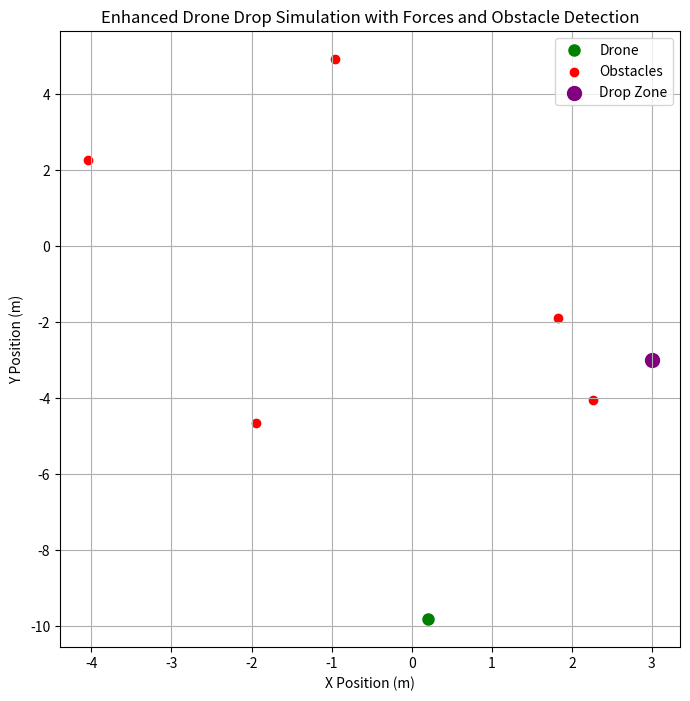
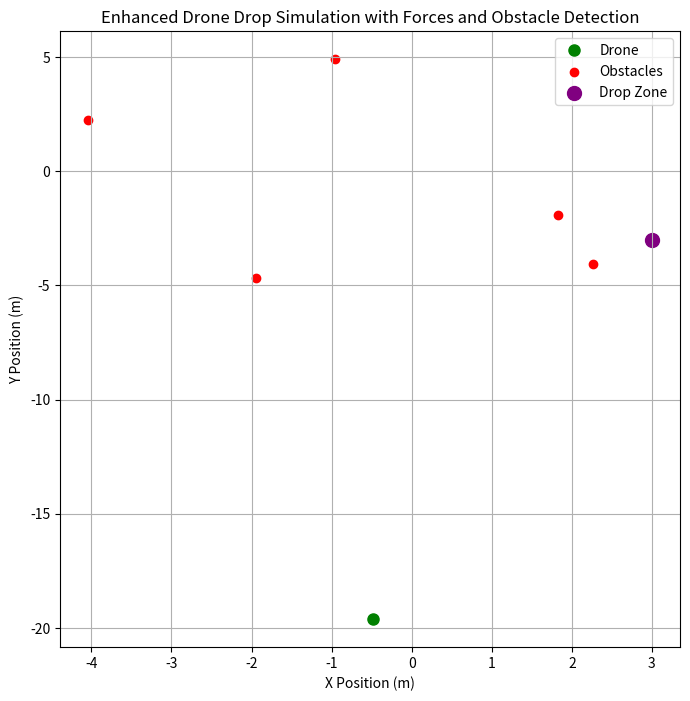
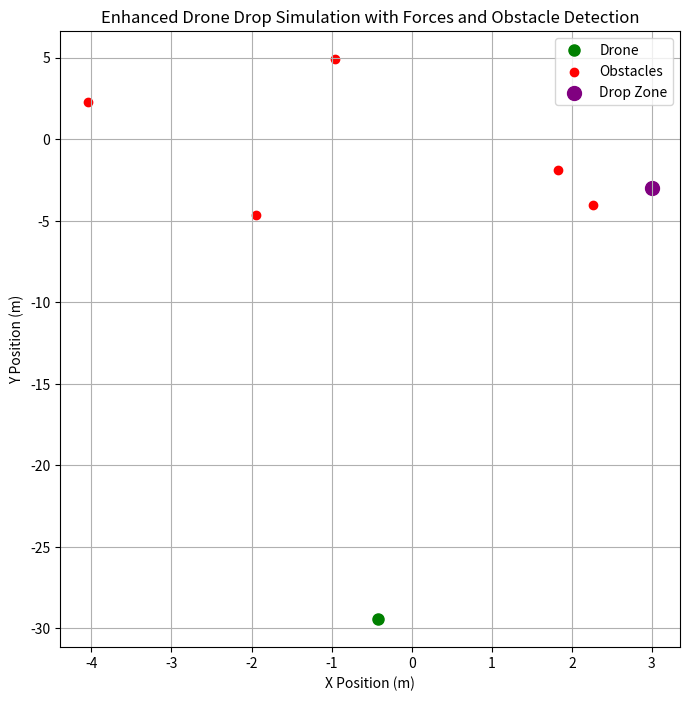
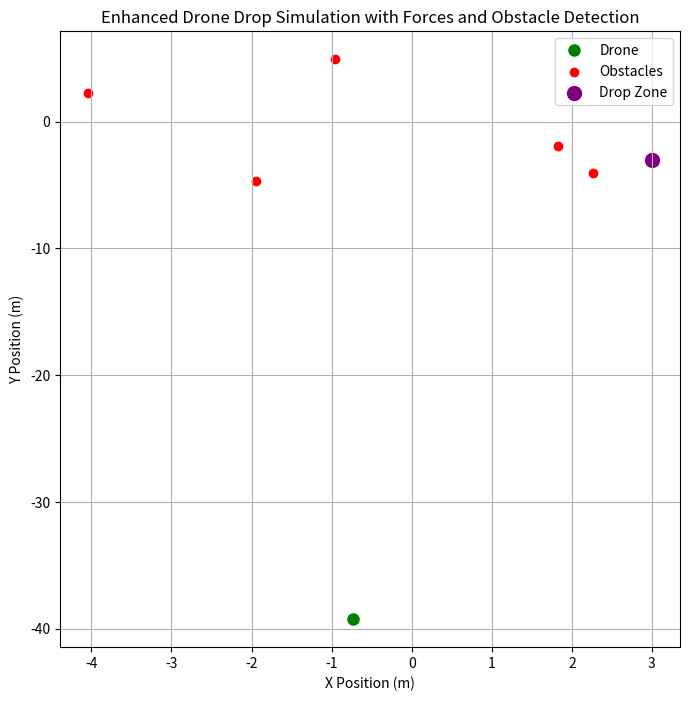
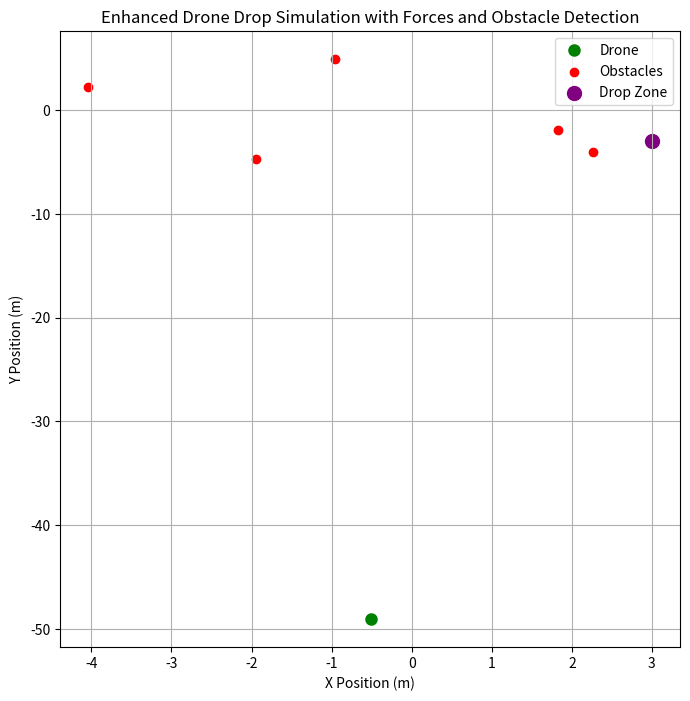
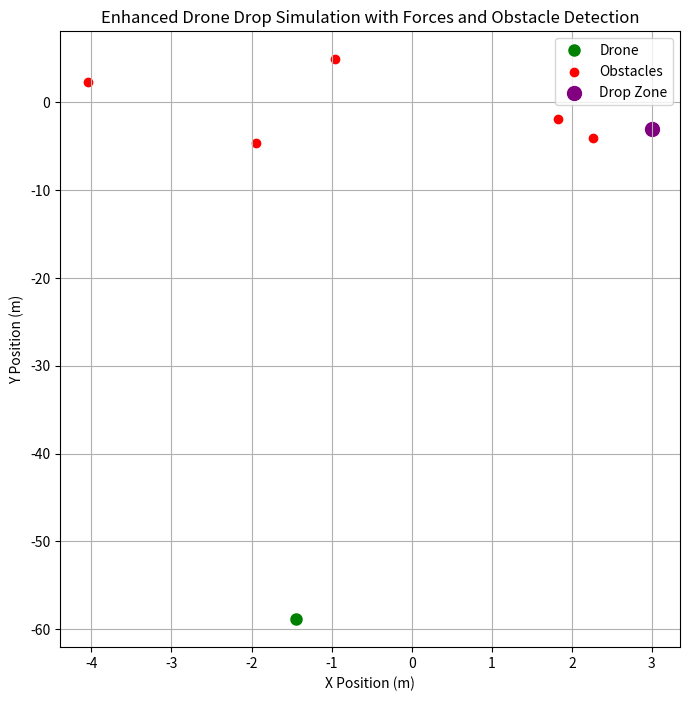
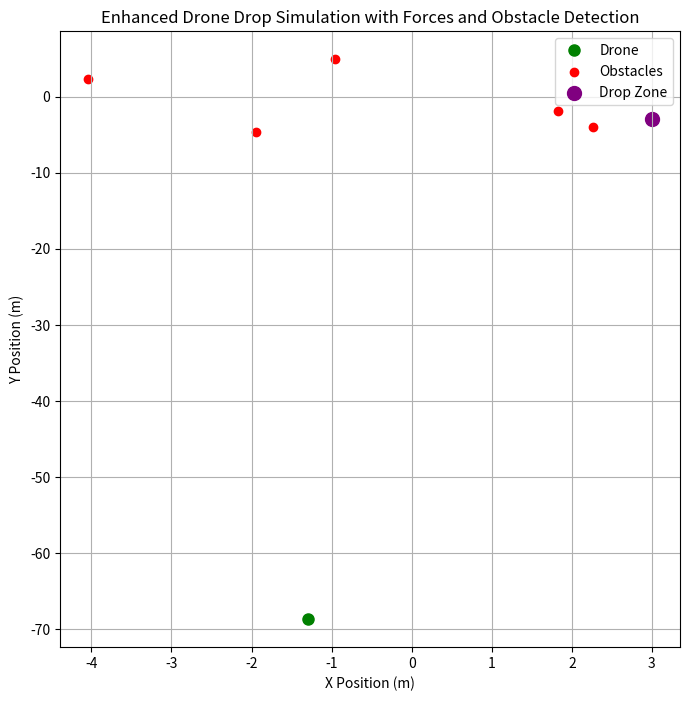
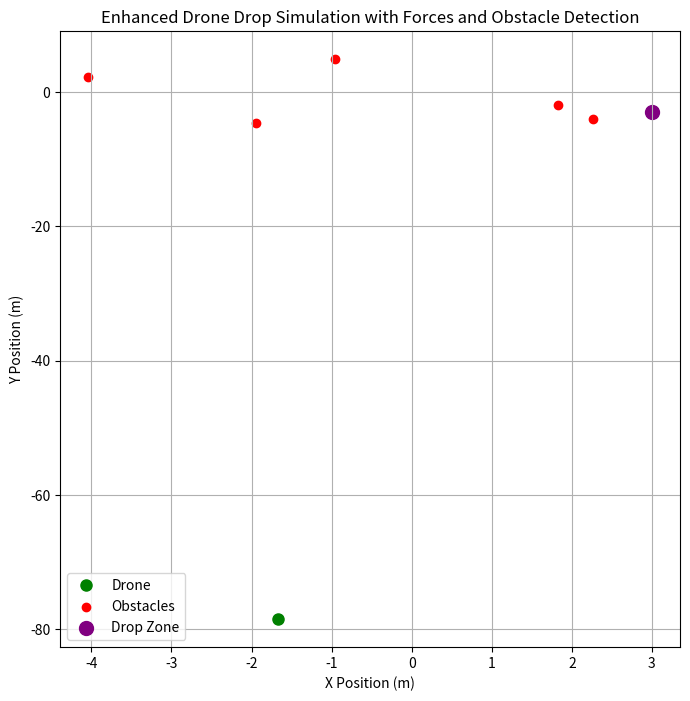
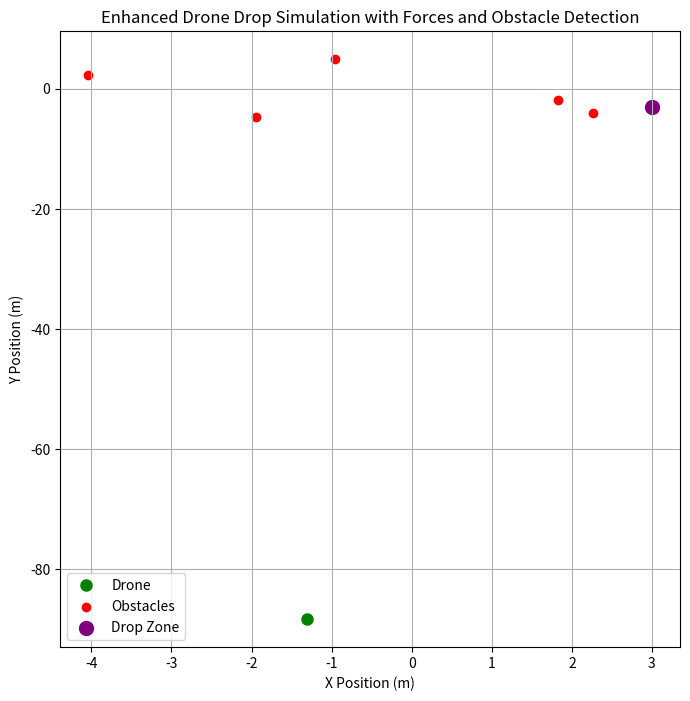
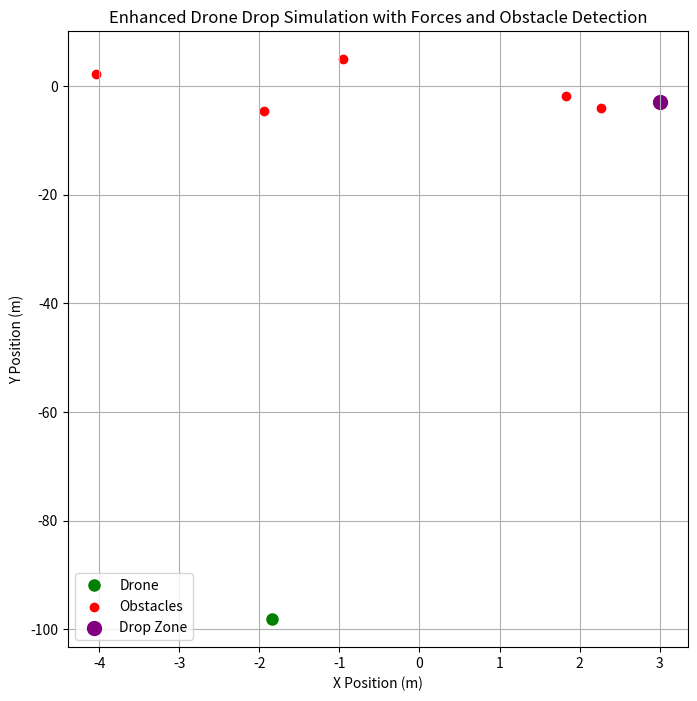

Write Python code to recreate these figures, in order.
# A78.py – Algorithm 78: Enhanced Drone Drop Simulation with Forces and Obstacle Detection

import time
import random
import matplotlib.pyplot as plt
import numpy as np

# ------------------------------
# Frontend: Visualization + Plot
# ------------------------------

# Function to visualize the drone drop simulation
def plot_drone_drop_with_forces(drone_position, obstacle_positions, drop_zone):
    # Extract coordinates
    drone_x, drone_y = drone_position
    obstacle_x, obstacle_y = zip(*obstacle_positions)

    # Plot drone position, obstacles, and drop zone
    plt.figure(figsize=(8, 8))
    plt.plot(drone_x, drone_y, 'go', label="Drone", markersize=8)
    plt.scatter(obstacle_x, obstacle_y, color='red', label="Obstacles")
    plt.scatter(drop_zone[0], drop_zone[1], color='purple', label="Drop Zone", s=100)

    # Labels and legend
    plt.title("Enhanced Drone Drop Simulation with Forces and Obstacle Detection")
    plt.xlabel("X Position (m)")
    plt.ylabel("Y Position (m)")
    plt.legend()
    plt.grid(True)
    plt.show()

# ------------------------------
# Backend: Drone Physics + Obstacle Avoidance
# ------------------------------

# Function to simulate external forces like wind and gravity
def simulate_forces(drone_position):
    # Simulate random wind force (affects X and Y direction)
    wind_force = random.uniform(-1, 1)
    # Simulate gravity effect on drone (affects Y direction)
    gravity_force = -9.81  # Simple gravity effect (constant for simulation)

    # Update drone position based on forces
    new_x = drone_position[0] + wind_force
    new_y = drone_position[1] + gravity_force  # Only gravity affects Y in this simulation

    return (new_x, new_y)

# Function to simulate obstacle detection and avoidance
def detect_and_avoid_obstacles(drone_position, obstacle_positions):
    for obstacle in obstacle_positions:
        # Calculate distance from drone to each obstacle
        distance = np.sqrt((drone_position[0] - obstacle[0]) ** 2 + (drone_position[1] - obstacle[1]) ** 2)
        # If the drone is too close to an obstacle (e.g., within 2 meters), simulate an avoidance maneuver
        if distance < 2.0:
            print("⚠️ Obstacle detected! Initiating avoidance maneuver.")
            # Move the drone away from the obstacle
            avoid_direction = np.array([drone_position[0] - obstacle[0], drone_position[1] - obstacle[1]])
            avoid_direction /= np.linalg.norm(avoid_direction)  # Normalize the direction
            drone_position = (drone_position[0] + avoid_direction[0], drone_position[1] + avoid_direction[1])
    return drone_position

# Function to simulate the drop execution while considering forces and obstacles
def drone_drop_with_forces_and_obstacles(initial_position, obstacle_positions, drop_zone):
    print("Starting Enhanced Drone Drop Simulation...")
    drone_position = initial_position

    # Simulate the drone path with forces and obstacles
    for i in range(10):  # Simulating 10 steps of movement
        # Simulate forces on the drone
        drone_position = simulate_forces(drone_position)
        # Detect and avoid obstacles
        drone_position = detect_and_avoid_obstacles(drone_position, obstacle_positions)

        print(f"Step {i + 1}: Drone Position: {drone_position}")
        
        # Plot the current state
        plot_drone_drop_with_forces(drone_position, obstacle_positions, drop_zone)
        
        # Simulate a short delay before the next move
        time.sleep(0.5)

    print("✅ Enhanced Drone Drop Simulation completed successfully.")

# ------------------------------
# Initialization
# ------------------------------

# Initial drone position (starting point)
initial_position = (0, 0)

# Obstacles (randomly generated within a defined area)
obstacle_positions = [(random.uniform(-5, 5), random.uniform(-5, 5)) for _ in range(5)]

# Drop zone (target point)
drop_zone = (3, -3)

# Run the enhanced drone drop simulation
drone_drop_with_forces_and_obstacles(initial_position, obstacle_positions, drop_zone)
